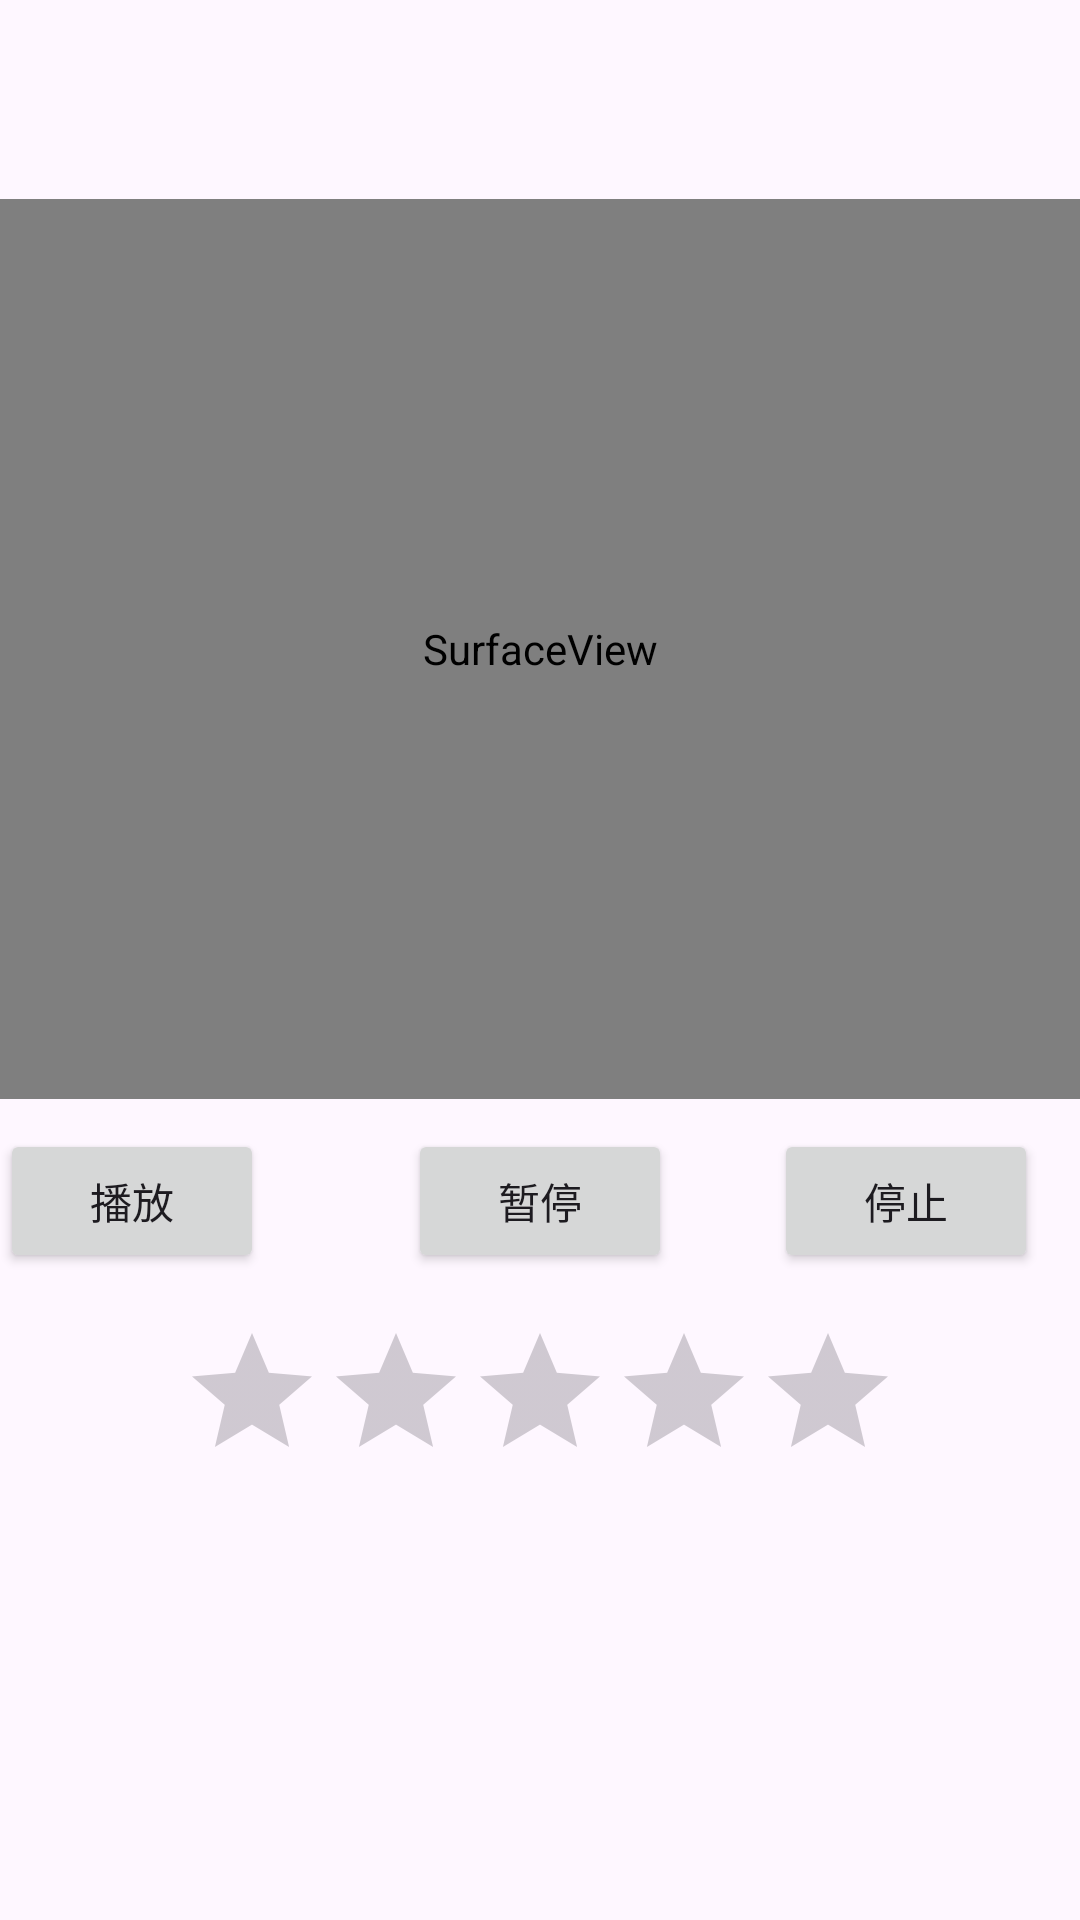

Android layout source for this screen:
<!-- AndroidManifest.xml: application theme Theme.XXQG -->
<!-- res/layout/activity_detail.xml -->
<?xml version="1.0" encoding="utf-8"?>
<RelativeLayout xmlns:android="http://schemas.android.com/apk/res/android"
    android:layout_width="match_parent"
    android:layout_height="match_parent">

    <TextView
        android:id="@+id/detailTitleTextView"
        android:layout_width="match_parent"
        android:layout_height="wrap_content"
        android:layout_marginTop="16dp"
        android:textSize="30sp" />

    <RelativeLayout
        android:id="@+id/test_parent_play"
        android:layout_width="match_parent"
        android:layout_height="300dp"
        android:layout_below="@+id/detailTitleTextView"
        android:background="@color/black"
        android:layout_marginTop="10dp">

        <SurfaceView
            android:id="@+id/surfaceView1"
            android:layout_width="match_parent"
            android:layout_height="match_parent"
            android:layout_alignParentLeft="true"
            android:layout_alignParentRight="true"
            android:layout_alignParentTop="true" />
    </RelativeLayout>

    <Button
        android:id="@+id/play"
        android:layout_width="wrap_content"
        android:layout_height="wrap_content"
        android:layout_below="@+id/test_parent_play"
        android:layout_alignParentLeft="true"
        android:layout_marginTop="10dp"
        android:text="播放" />

    <Button
        android:id="@+id/stop"
        android:layout_width="wrap_content"
        android:layout_height="wrap_content"
        android:layout_alignBaseline="@+id/pause"
        android:layout_alignBottom="@+id/pause"
        android:layout_alignParentRight="true"
        android:layout_marginRight="14dp"
        android:layout_below="@+id/test_parent_play"
        android:text="停止" />

    <Button
        android:id="@+id/pause"
        android:layout_width="wrap_content"
        android:layout_height="wrap_content"
        android:layout_alignBaseline="@+id/play"
        android:layout_alignBottom="@+id/play"
        android:layout_centerHorizontal="true"
        android:layout_below="@+id/test_parent_play"
        android:text="暂停" />

    <RatingBar
        android:id="@+id/ratingBar"
        android:layout_width="wrap_content"
        android:layout_height="wrap_content"
        android:layout_below="@+id/play"
        android:layout_centerHorizontal="true"
        android:layout_marginTop="16dp"
        android:numStars="5"
        android:stepSize="1"
        android:rating="0" />

</RelativeLayout>
<!-- resources referenced by this layout -->
<resources>
  <style name="Theme.XXQG" parent="Base.Theme.XXQG" />
  <style name="Base.Theme.XXQG" parent="Theme.Material3.DayNight.NoActionBar">
          
          
      </style>
  <!-- not gathered from this repository: default colours our renderer supplied (Android Studio template values) -->
  <color name="black">#FF000000</color>
</resources>
